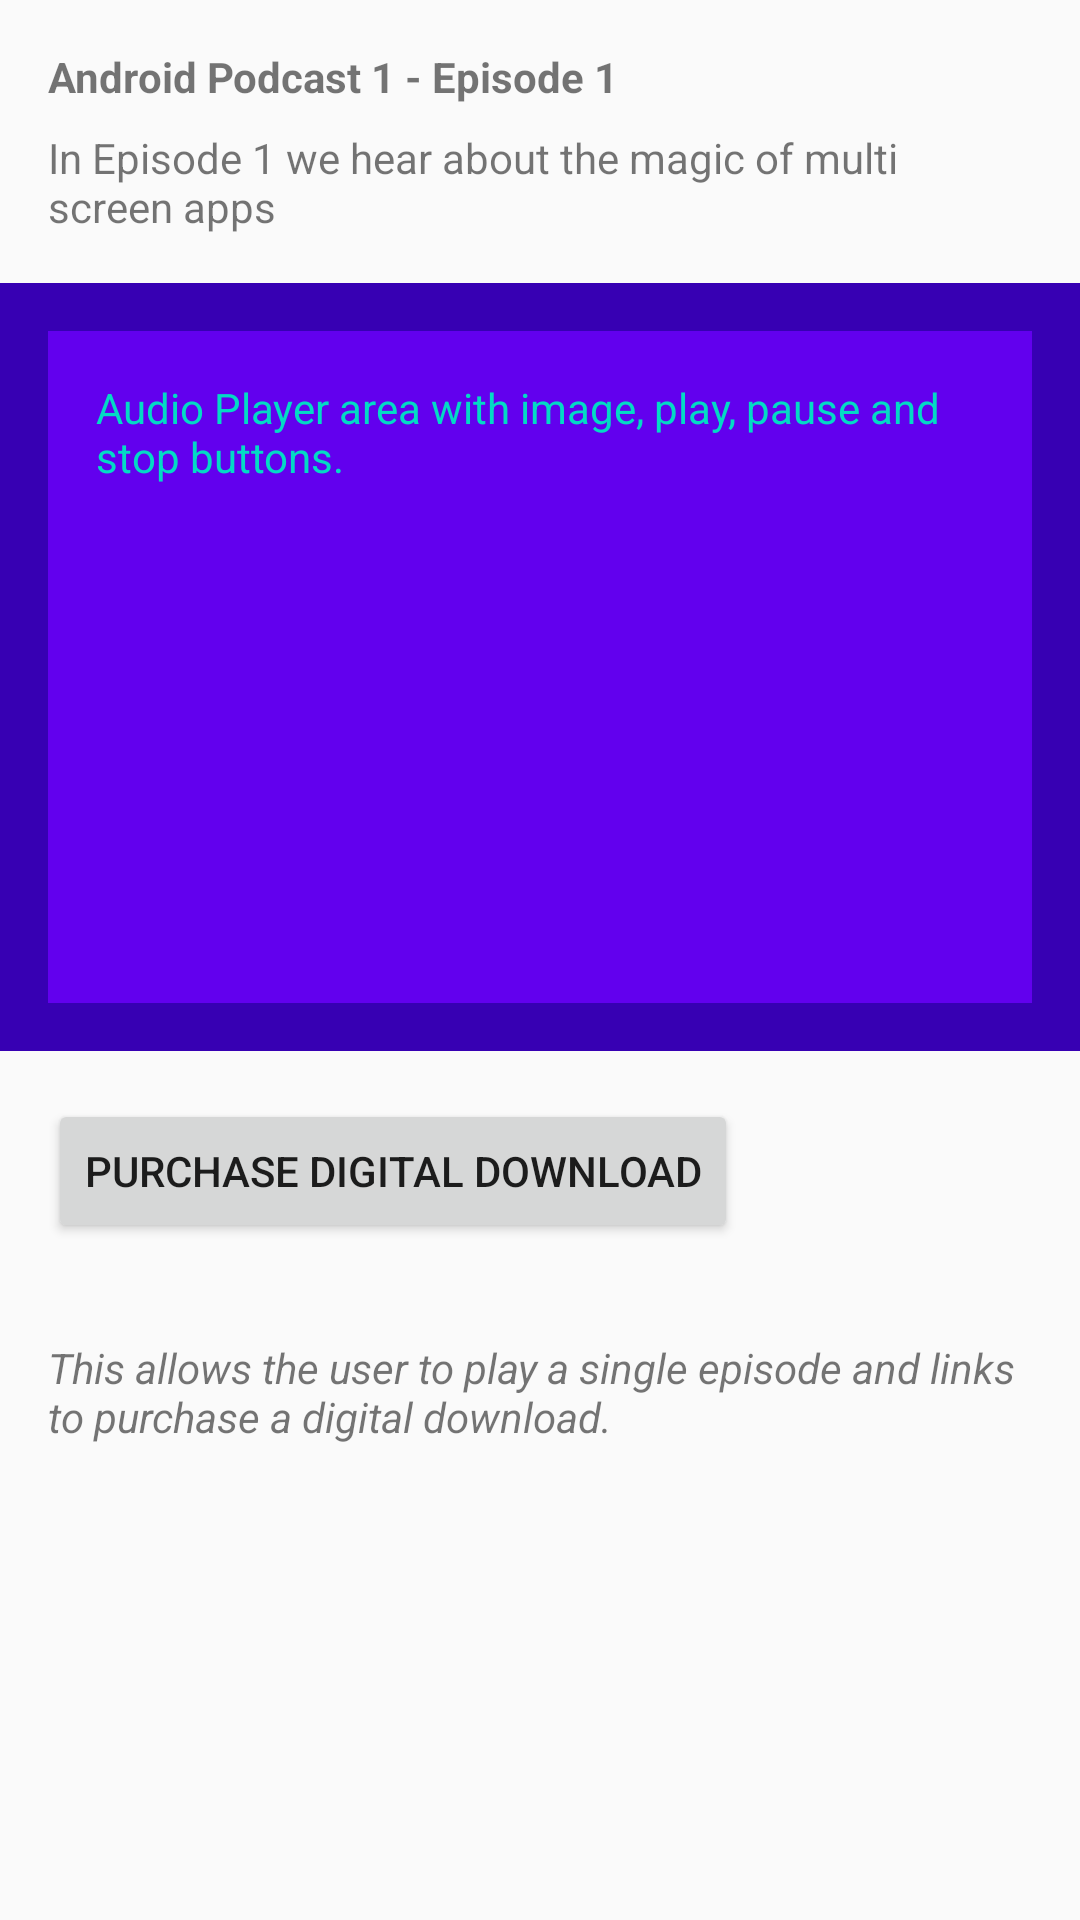

Reconstruct the res/layout file that produces this screen, plus the resources it refers to.
<!-- AndroidManifest.xml: application theme AppTheme -->
<!-- res/layout/activity_episode.xml -->
<?xml version="1.0" encoding="utf-8"?>
<android.support.constraint.ConstraintLayout xmlns:android="http://schemas.android.com/apk/res/android"
    xmlns:app="http://schemas.android.com/apk/res-auto"
    xmlns:tools="http://schemas.android.com/tools"
    android:layout_width="match_parent"
    android:layout_height="match_parent"
    tools:context="com.example.david.androidbasicsmusicalstructure.EpisodeActivity">

    <LinearLayout style="@style/StandardLayout">

        <LinearLayout
            style="@style/ContentLayout"
            android:layout_marginLeft="16dp"
            android:layout_marginRight="16dp">

            <TextView
                style="@style/ContentTitle"
                android:text="@string/episode_title" />

            <TextView
                style="@style/ContentSubtitle"
                android:text="@string/episode_subtitle" />

        </LinearLayout>

        <LinearLayout
            android:layout_width="match_parent"
            android:layout_height="256dp"
            android:background="@color/colorPrimaryDark"
            android:orientation="vertical">

            <TextView
                android:layout_width="match_parent"
                android:layout_height="match_parent"
                android:layout_margin="16dp"
                android:background="@color/colorPrimary"
                android:padding="16dp"
                android:text="Audio Player area with image, play, pause and stop buttons."
                android:textColor="@color/colorAccent" />

        </LinearLayout>


        <Button
            android:id="@+id/purchase"
            android:layout_width="wrap_content"
            android:layout_height="wrap_content"
            android:layout_margin="16dp"
            android:text="Purchase digital download" />

        <LinearLayout style="@style/NotesLayout">

            <TextView
                style="@style/NotesTextView"
                android:text="@string/episode_notes" />
        </LinearLayout>
    </LinearLayout>

</android.support.constraint.ConstraintLayout>
<!-- resources referenced by this layout -->
<resources>
  <string name="episode_notes">This allows the user to play a single episode and links to purchase a digital download.</string>
  <string name="episode_subtitle">In Episode 1 we hear about the magic of multi screen apps</string>
  <string name="episode_title">Android Podcast 1 - Episode 1</string>
  <style name="ContentLayout" parent="StandardLayout">
          <item name="android:layout_width">match_parent</item>
          <item name="android:layout_height">match_parent</item>
          <item name="android:layout_marginBottom">16dp</item>
          <item name="android:layout_marginTop">16dp</item>
          <item name="android:orientation">vertical</item>
      </style>
  <style name="ContentSubtitle">
          <item name="android:layout_width">match_parent</item>
          <item name="android:layout_height">wrap_content</item>
          <item name="android:layout_marginTop">8dp</item>
      </style>
  <style name="ContentTitle">
          <item name="android:layout_width">match_parent</item>
          <item name="android:layout_height">wrap_content</item>
          <item name="android:textStyle">bold</item>
      </style>
  <style name="NotesLayout" parent="StandardLayout">
      </style>
  <style name="NotesTextView">
          <item name="android:layout_width">wrap_content</item>
          <item name="android:layout_height">wrap_content</item>
          <item name="android:layout_marginLeft">16dp</item>
          <item name="android:layout_marginRight">16dp</item>
          <item name="android:textStyle">italic</item>
      </style>
  <style name="StandardLayout">
          <item name="android:layout_width">match_parent</item>
          <item name="android:layout_height">wrap_content</item>
          <item name="android:layout_marginTop">16dp</item>
          <item name="android:orientation">vertical</item>
      </style>
  <style name="AppTheme" parent="Theme.AppCompat.Light.DarkActionBar">
          
          <item name="colorPrimary">@color/colorPrimary</item>
          <item name="colorPrimaryDark">@color/colorPrimaryDark</item>
          <item name="colorAccent">@color/colorAccent</item>
      </style>
  <!-- not gathered from this repository: default colours our renderer supplied (Android Studio template values) -->
  <color name="colorPrimary">#FF6200EE</color>
  <color name="colorPrimaryDark">#FF3700B3</color>
  <color name="colorAccent">#FF03DAC5</color>
</resources>
